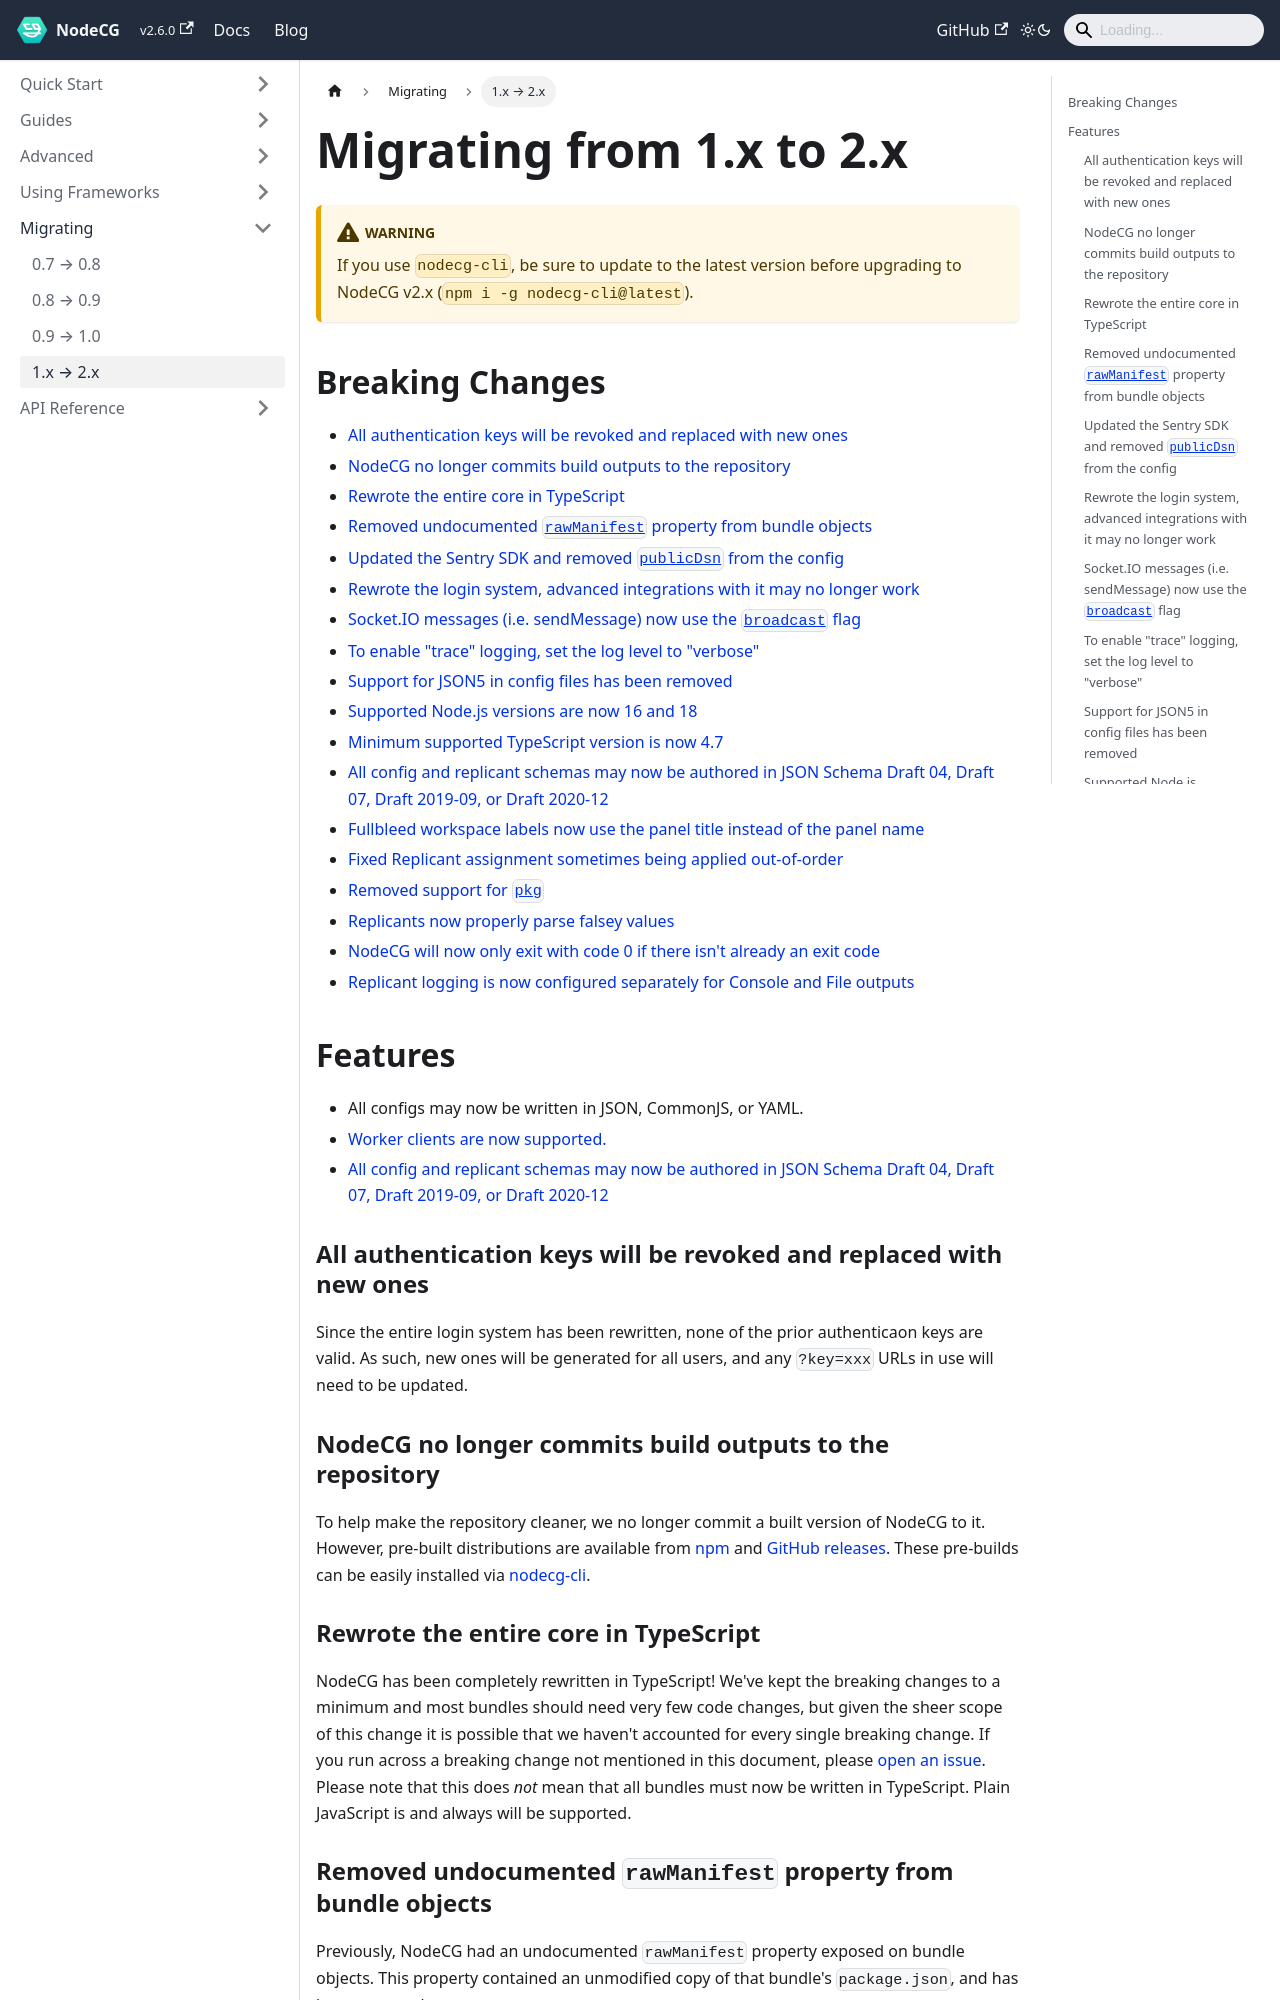

repository: nodecg/docs · page: docs/migrating/migrating-1.x-to-2.x/index.html · generator: docusaurus

---
id: migrating-1.x-to-2.x
title: Migrating from 1.x to 2.x
sidebar_label: 1.x → 2.x
---

:::warning
If you use `nodecg-cli`, be sure to update to the latest version before upgrading to NodeCG v2.x (`npm i -g nodecg-cli@latest`).
:::

## Breaking Changes {#breaking-changes}

- [All authentication keys will be revoked and replaced with new ones](#all-authentication-keys-will-be-revoked-and-replaced-with-new-ones)
- [NodeCG no longer commits build outputs to the repository](#nodecg-no-longer-commits-build-outputs-to-the-repository)
- [Rewrote the entire core in TypeScript](#rewrote-the-entire-core-in-typescript)
- [Removed undocumented `rawManifest` property from bundle objects](#removed-undocumented-rawmanifest-property-from-bundle-objects)
- [Updated the Sentry SDK and removed `publicDsn` from the config](#updated-the-sentry-sdk-and-removed-publicdsn-from-the-config)
- [Rewrote the login system, advanced integrations with it may no longer work](#rewrote-the-login-system-advanced-integrations-with-it-may-no-longer-work)
- [Socket.IO messages (i.e. sendMessage) now use the `broadcast` flag](#socketio-messages-ie-sendmessage-now-use-the-broadcast-flag)
- [To enable "trace" logging, set the log level to "verbose"](#to-enable-trace-logging-set-the-log-level-to-verbose)
- [Support for JSON5 in config files has been removed](#support-for-json5-in-config-files-has-been-removed)
- [Supported Node.js versions are now 16 and 18](#supported-nodejs-versions-are-now-16-and-18)
- [Minimum supported TypeScript version is now 4.7](#minimum-supported-typescript-version-is-now-47)
- [All config and replicant schemas may now be authored in JSON Schema Draft 04, Draft 07, Draft 2019-09, or Draft 2020-12](#all-config-and-replicant-schemas-may-now-be-authored-in-json-schema-draft-04-draft-07-draft-2019-09-or-draft-2020-12)
- [Fullbleed workspace labels now use the panel title instead of the panel name](#fullbleed-workspace-labels-now-use-the-panel-title-instead-of-the-panel-name)
- [Fixed Replicant assignment sometimes being applied out-of-order](#fixed-replicant-assignment-sometimes-being-applied-out-of-order)
- [Removed support for `pkg`](#removed-support-for-pkg)
- [Replicants now properly parse falsey values](#replicants-now-properly-parse-falsey-values)
- [NodeCG will now only exit with code 0 if there isn't already an exit code](#nodecg-will-now-only-exit-with-code-0-if-there-isnt-already-an-exit-code)
- [Replicant logging is now configured separately for Console and File outputs](#replicant-logging-is-now-configured-separately-for-console-and-file-outputs)

## Features {#features}

- All configs may now be written in JSON, CommonJS, or YAML.
- [Worker clients are now supported.](https://developer.mozilla.org/en-US/docs/Web/API/Web_Workers_API)
- [All config and replicant schemas may now be authored in JSON Schema Draft 04, Draft 07, Draft 2019-09, or Draft 2020-12](#all-config-and-replicant-schemas-may-now-be-authored-in-json-schema-draft-04-draft-07-draft-2019-09-or-draft-2020-12)

### All authentication keys will be revoked and replaced with new ones {#all-authentication-keys-will-be-revoked-and-replaced-with-new-ones}

Since the entire login system has been rewritten, none of the prior authenticaon keys are valid. As such, new ones will be generated for all users, and any `?key=xxx` URLs in use will need to be updated.
